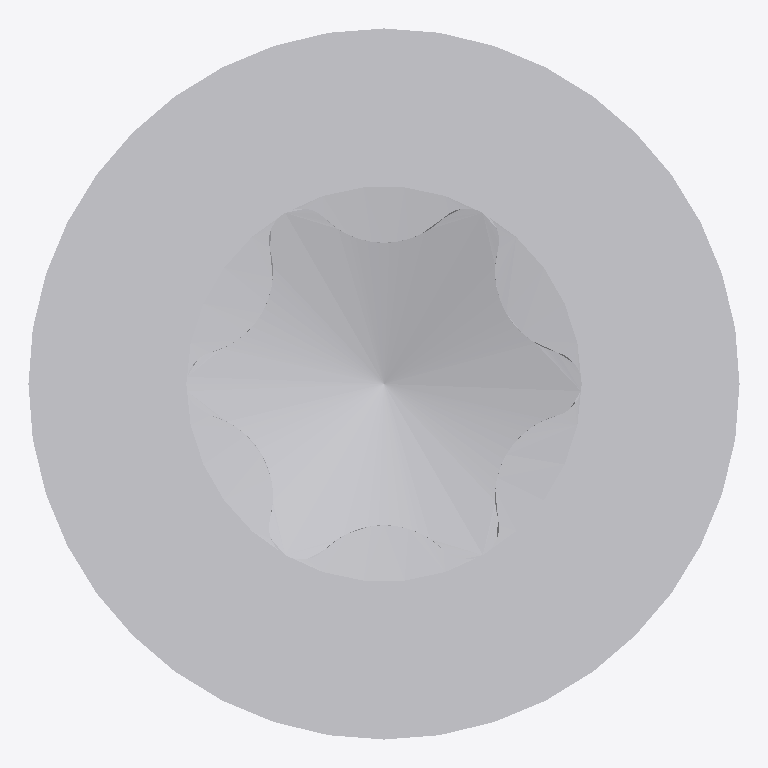
Plan cut of the same IFC building model at storey 'Default Building Storey' (level 0.00 m, cut at 1.40 m), seen from above with north up, elements coloured by IFC class: 1 other element (light grey). No cut surface shows.
Extent 0.012 m × 0.012 m × 0.093 m (x, y, z). Storeys (1): Default Building Storey at 0.00 m. Elements (1): 1 IfcBuildingElementProxy.

HEADER;
FILE_DESCRIPTION(('ViewDefinition [CoordinationView]'),'2;1');
FILE_NAME('','2024-05-29T13:38:52',(''),(''),'','SketchUp Pro 2015','');
FILE_SCHEMA(('IFC2X3'));
ENDSEC;
DATA;
#1=IFCPROJECT('06om5ksc5EARAHJw9eg3Fu',#2,'Default Project','Description of Default Project',$,$,$,(#20),#7);
#24=IFCSITE('2UI739fcrCQgEvnzb8IhYK',#2,'Default Site','Description of Default Site',$,#25,$,$,.ELEMENT.,(24,28,0),(54,25,0),10.0,$,$);
#30=IFCBUILDING('0TbDuHCk550OdK1RWvKuoi',#2,'Default Building','Description of Default Building',$,#31,$,$,.ELEMENT.,$,$,#36);
#37=IFCBUILDINGSTOREY('2dhuz3iRzFvhJTeqA$3Wm_',#2,'Default Building Storey','Description of Default Building Storey',$,#38,$,$,.ELEMENT.,0.0);
#47=IFCBUILDINGELEMENTPROXY('3Jm3BnojLEXB3yWgN6EJq2',#2,'','Description of Object',$,#48,#53,$,$);
ENDSEC;
